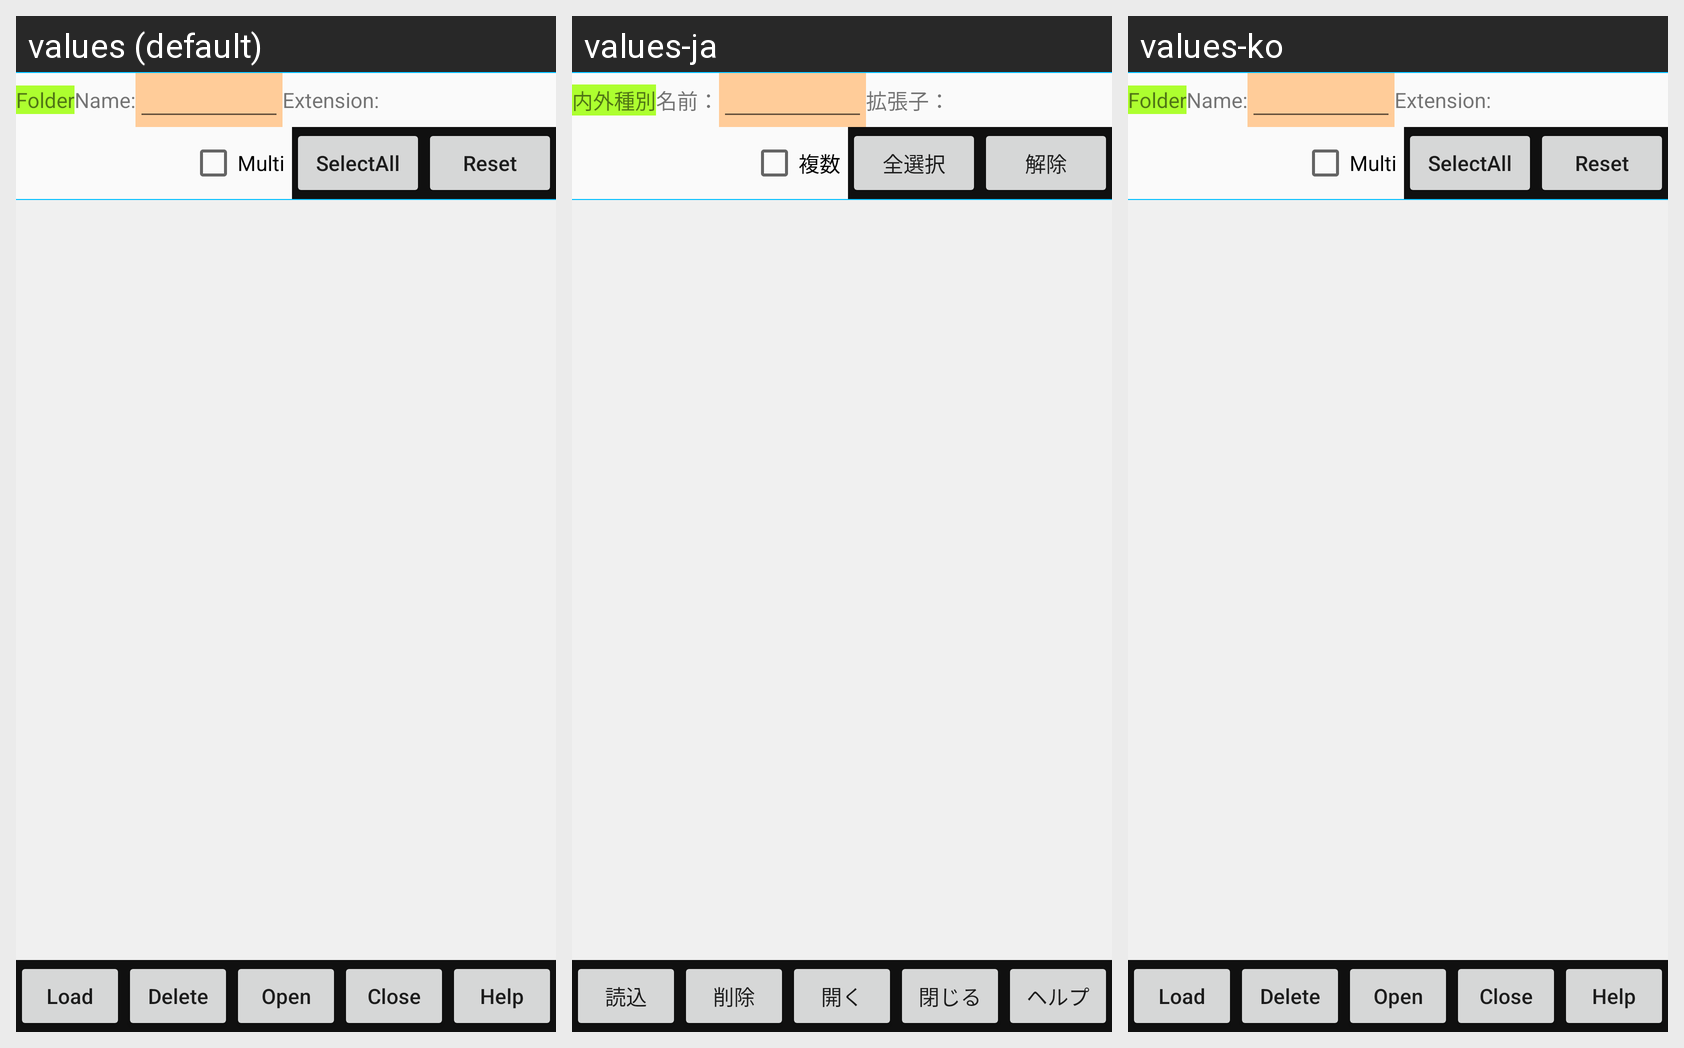

The same Android screen rendered under several of its app's locales, left to right. List the strings drawn on it with the default value and each locale's translation.
Android screen res/layout/rulefiledlg_theme.xml rendered under 3 locales, left to right: values (default), values-ja, values-ko. Device: Nexus 5 (rendered at 1080×1920; each locale shown at half size, 540×960, under a caption strip naming it); theme AppTheme.NoActionBar.
Strings drawn on this screen, with the default value and each locale's value (text and hints the layout hard-codes, and strings that could not be matched under every locale, appear in the picture but are not listed):

FileType
  values: Folder
  values-ja: 内外種別
  values-ko: Folder  [not translated; the default value is used]

LabelFileName2
  values: Name:
  values-ja: 名前：
  values-ko: Name:  [not translated; the default value is used]

LabelFilter
  values: Extension:
  values-ja: 拡張子：
  values-ko: Extension:  [not translated; the default value is used]

MultiSelect2
  values: Multi
  values-ja: 複数
  values-ko: Multi  [not translated; the default value is used]

SelectAll
  values: SelectAll
  values-ja: 全選択
  values-ko: SelectAll  [not translated; the default value is used]

DeSelectAll2
  values: Reset
  values-ja: 解除
  values-ko: Reset  [not translated; the default value is used]

Load
  values: Load
  values-ja: 読込
  values-ko: Load  [not translated; the default value is used]

Delete
  values: Delete
  values-ja: 削除
  values-ko: Delete  [not translated; the default value is used]

Open
  values: Open
  values-ja: 開く
  values-ko: Open  [not translated; the default value is used]

Close
  values: Close
  values-ja: 閉じる
  values-ko: Close  [not translated; the default value is used]

Help
  values: Help
  values-ja: ヘルプ
  values-ko: Help  [not translated; the default value is used]
